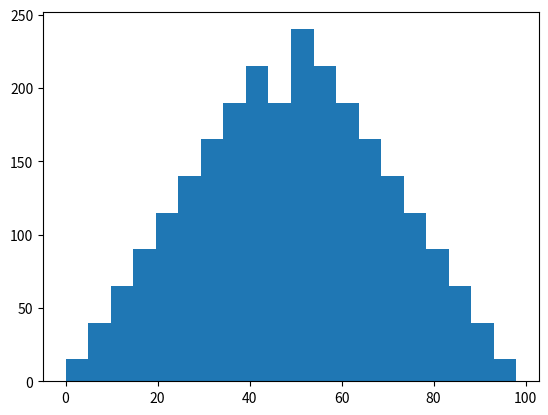

Write the Python code that produced this figure.
import matplotlib.pyplot as plt
import numpy as np
import pandas as pd

# создадим два списка чисел от 0 до 49 и составим список S попарных сумм элементов двух списков
# посмотрим распределение получившихся чисел построив гистограмму

x = [i for i in range(50)]
y = [j for j in range(50)]
S = [i + j for i in x for j in y]

#bins задает количество столбцов гистограммы. если не задать, подберутся автоматически
plt.hist(S, bins = 20)

plt.show()
# получился треугольник с центром около 50
# сложить два равномерных распределения -- самый простой способ получить треугольное распределение